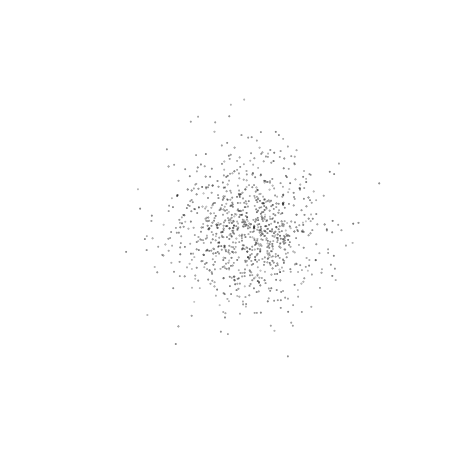

The matplotlib source for this figure:
from typing import Union
import hashlib

import numpy as np
import matplotlib.pyplot as plt
from mpl_toolkits.mplot3d import Axes3D
import matplotlib.colors as mcolors

def visualize(points : np.ndarray,
              show_axes : bool = False,
              colors : Union[list, str, None] = None) -> None:
    # Separate the points into x, y, and z coordinates
    x = points[:, 0]
    y = points[:, 1]
    z = points[:, 2]

    fig = plt.figure()
    ax = fig.add_subplot(111, projection='3d')

    # Plot the points in black
    if colors is None:
        colors = 'black'
    ax.scatter(x, y, z, c=colors, s=0.1)

    # Set labels (optional)
    ax.set_xlabel('X')
    ax.set_ylabel('Y')
    ax.set_zlabel('Z')

    # Draw lines through the origin
    if show_axes:
        ax.plot(ax.get_xlim(), [0,0], [0,0], color='black', linewidth=3)
        ax.plot([0,0], ax.get_ylim(), [0,0], color='black', linewidth=3)
        ax.plot([0,0], [0,0], ax.get_zlim(), color='black', linewidth=3)

    ax.set_axis_off()
    ax.set_box_aspect((np.ptp(x), np.ptp(y), np.ptp(z)))

    fig.tight_layout()

    plt.show()

if __name__ == '__main__':
    # Define the points
    points = np.random.normal(loc=0., scale=1., size=(1000,3))

    visualize(points)
